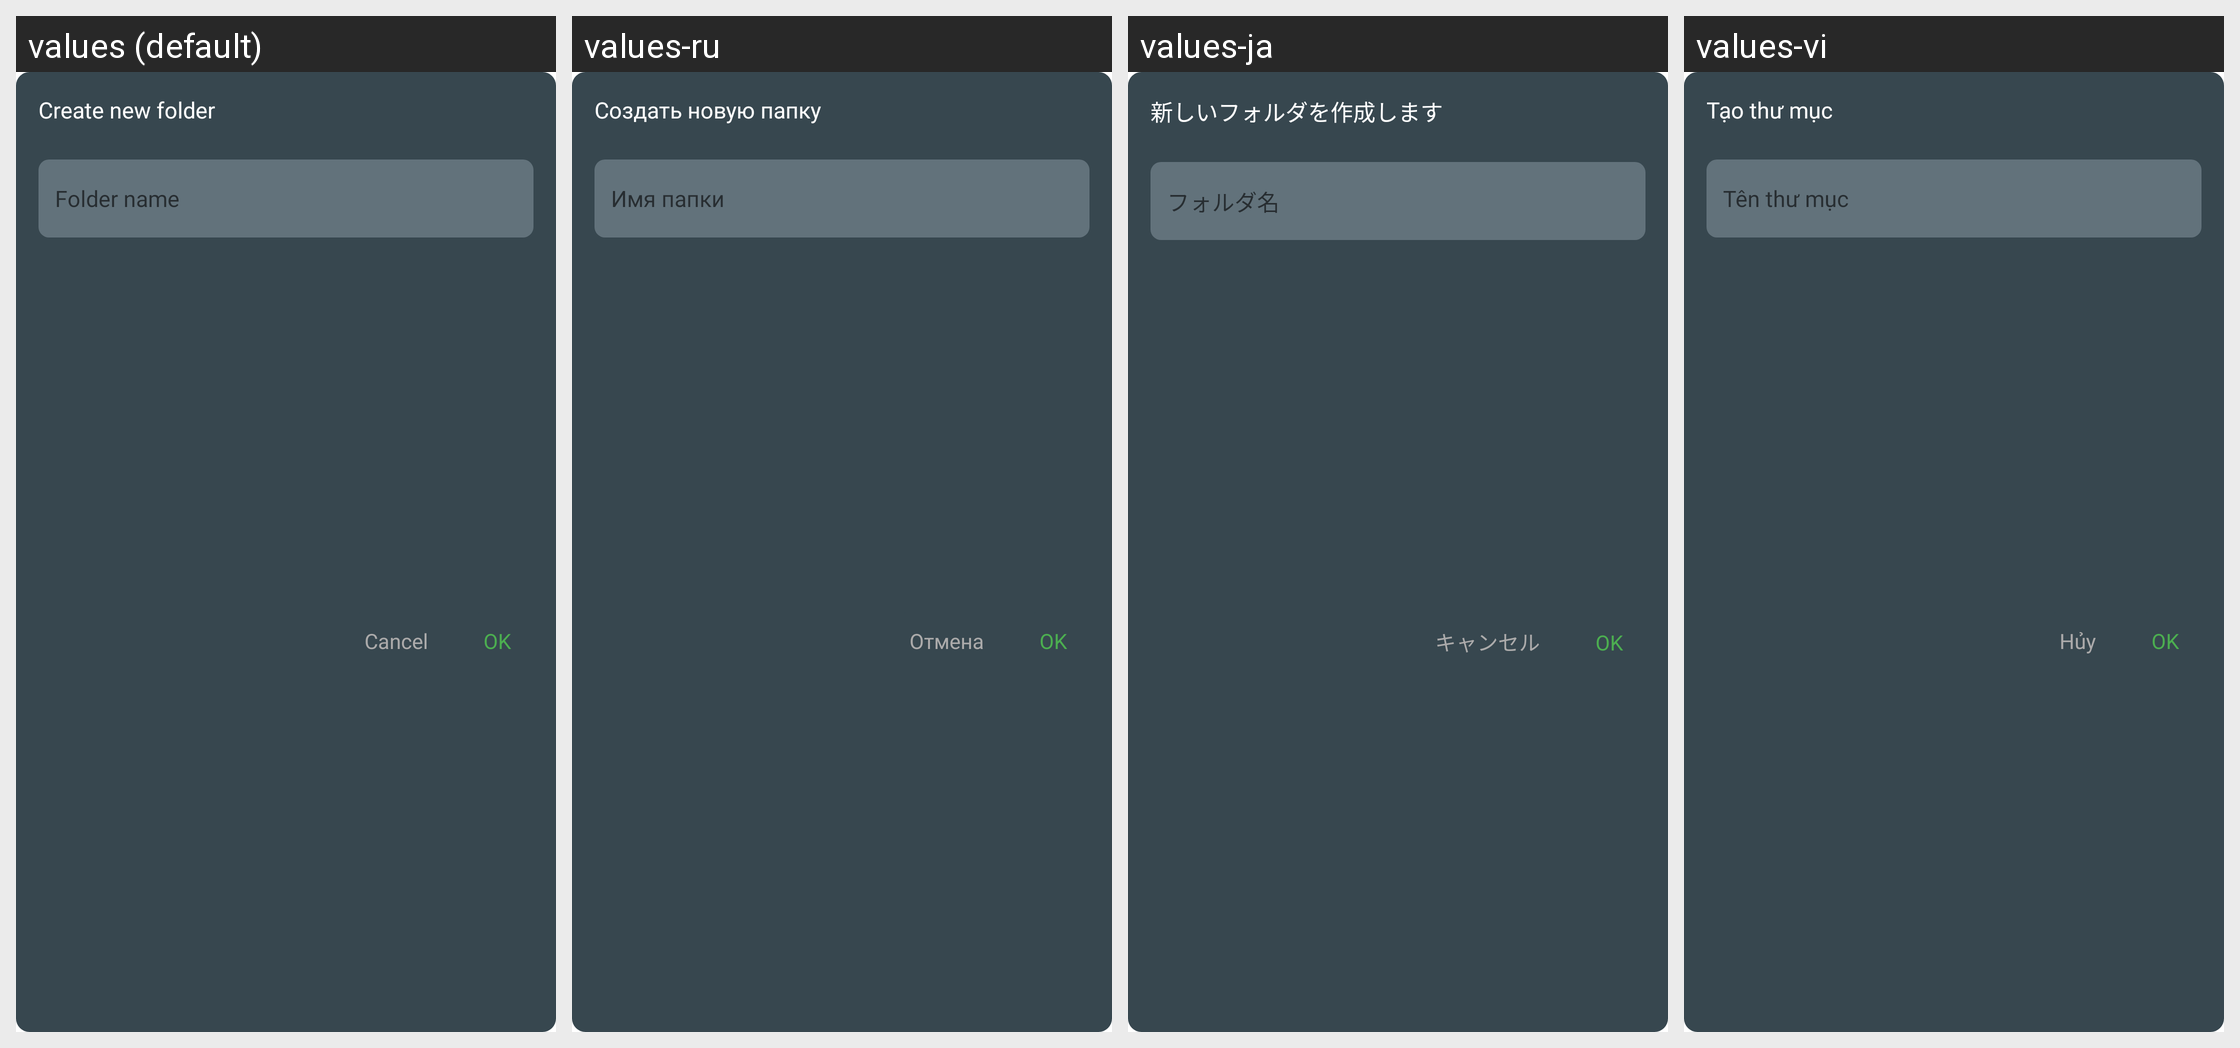

This grid shows one Android layout under several languages. Give, for every string resource on the screen, its name, the default text and each shown locale's text.
Android screen res/layout/dialog_new_folder.xml rendered under 4 locales, left to right: values (default), values-ru, values-ja, values-vi. Device: Nexus 5 (rendered at 1080×1920; each locale shown at half size, 540×960, under a caption strip naming it); theme AppTheme.
Other locales in the repository, not shown: values-ar, values-de, values-es, values-fr, values-hi, values-it, values-ko, values-pl, values-pt, values-th, values-tr, values-zh, values-zh-rTW.
Strings drawn on this screen, with the default value and each locale's value (text and hints the layout hard-codes, and strings that could not be matched under every locale, appear in the picture but are not listed):

new_folder
  values: Create new folder
  values-ru: Создать новую папку
  values-ja: 新しいフォルダを作成します
  values-vi: Tạo thư mục

folder_name
  values: Folder name
  values-ru: Имя папки
  values-ja: フォルダ名
  values-vi: Tên thư mục

cancel
  values: Cancel
  values-ru: Отмена
  values-ja: キャンセル
  values-vi: Hủy

ok
  values: OK
  values-ru: OK  [not translated; the default value is used]
  values-ja: OK  [not translated; the default value is used]
  values-vi: OK  [not translated; the default value is used]
